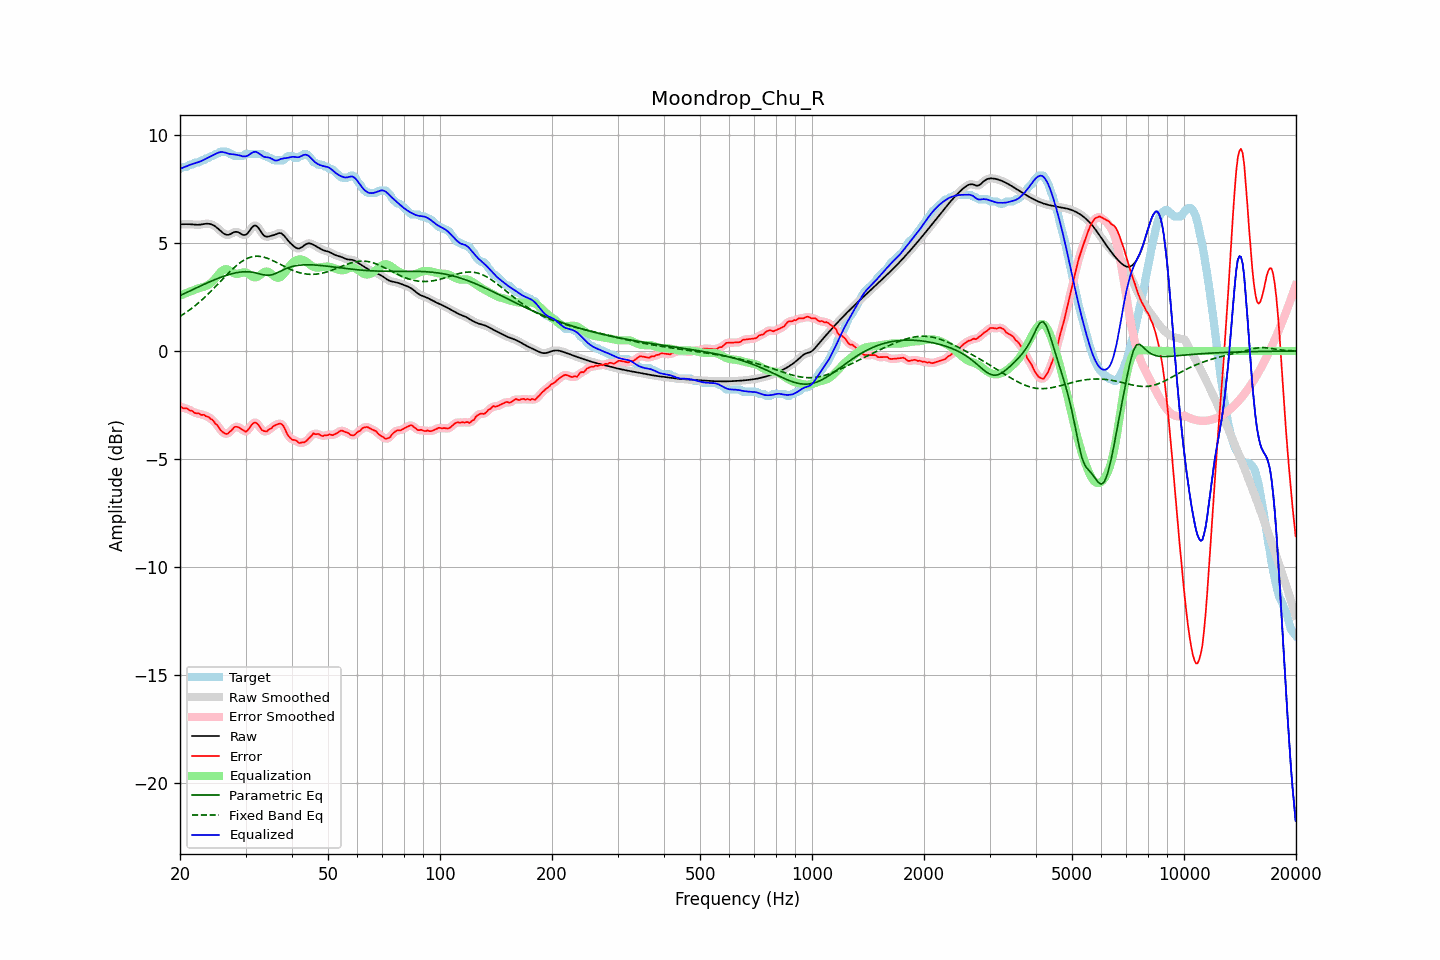

Data behind this chart, as committed beside it:
frequency, raw, error, smoothed, error_smoothed, equalization, parametric_eq, fixed_band_eq, equalized_raw, equalized_smoothed, target
20.00, 5.86, -2.55, 5.86, -2.57, 2.56, 2.56, 1.60, 8.43, 8.42, 8.42
20.20, 5.86, -2.60, 5.86, -2.60, 2.59, 2.60, 1.65, 8.46, 8.46, 8.47
20.40, 5.86, -2.65, 5.87, -2.62, 2.62, 2.63, 1.70, 8.49, 8.49, 8.52
20.61, 5.87, -2.65, 5.87, -2.65, 2.65, 2.67, 1.74, 8.52, 8.52, 8.52
20.81, 5.87, -2.65, 5.87, -2.67, 2.68, 2.70, 1.79, 8.55, 8.55, 8.52
21.02, 5.87, -2.69, 5.87, -2.70, 2.71, 2.74, 1.85, 8.58, 8.58, 8.56
21.23, 5.86, -2.75, 5.86, -2.73, 2.74, 2.77, 1.90, 8.61, 8.61, 8.62
21.44, 5.86, -2.76, 5.86, -2.77, 2.77, 2.81, 1.96, 8.63, 8.63, 8.62
21.66, 5.85, -2.79, 5.85, -2.81, 2.80, 2.84, 2.01, 8.65, 8.65, 8.64
21.87, 5.84, -2.87, 5.84, -2.84, 2.83, 2.88, 2.07, 8.67, 8.68, 8.71
22.09, 5.84, -2.88, 5.84, -2.87, 2.86, 2.91, 2.13, 8.70, 8.70, 8.72
22.31, 5.84, -2.88, 5.84, -2.89, 2.88, 2.95, 2.19, 8.72, 8.72, 8.72
22.54, 5.84, -2.89, 5.84, -2.91, 2.91, 2.98, 2.26, 8.75, 8.75, 8.73
22.76, 5.85, -2.96, 5.85, -2.93, 2.93, 3.02, 2.32, 8.78, 8.78, 8.81
22.99, 5.86, -2.96, 5.86, -2.95, 2.95, 3.05, 2.39, 8.81, 8.81, 8.82
23.22, 5.88, -2.95, 5.88, -2.98, 2.97, 3.09, 2.46, 8.85, 8.85, 8.82
23.45, 5.89, -3.02, 5.89, -2.99, 3.00, 3.12, 2.53, 8.89, 8.89, 8.90
23.69, 5.89, -3.03, 5.89, -3.03, 3.04, 3.15, 2.60, 8.92, 8.92, 8.92
23.92, 5.88, -3.06, 5.88, -3.08, 3.08, 3.19, 2.67, 8.96, 8.96, 8.95
24.16, 5.87, -3.14, 5.87, -3.12, 3.13, 3.22, 2.74, 9.00, 9.00, 9.01
24.40, 5.84, -3.18, 5.84, -3.19, 3.20, 3.25, 2.82, 9.04, 9.04, 9.02
24.65, 5.81, -3.25, 5.81, -3.26, 3.27, 3.28, 2.89, 9.08, 9.08, 9.06
24.89, 5.76, -3.36, 5.76, -3.33, 3.36, 3.31, 2.97, 9.11, 9.11, 9.12
25.14, 5.70, -3.42, 5.70, -3.43, 3.45, 3.34, 3.05, 9.15, 9.15, 9.12
25.39, 5.64, -3.51, 5.64, -3.53, 3.54, 3.37, 3.13, 9.18, 9.18, 9.15
25.65, 5.57, -3.65, 5.57, -3.62, 3.63, 3.40, 3.20, 9.20, 9.20, 9.22
25.91, 5.51, -3.71, 5.50, -3.71, 3.70, 3.43, 3.28, 9.21, 9.20, 9.22
26.16, 5.44, -3.78, 5.44, -3.78, 3.75, 3.45, 3.36, 9.20, 9.20, 9.22
26.43, 5.40, -3.82, 5.40, -3.82, 3.78, 3.48, 3.44, 9.18, 9.18, 9.22
26.69, 5.38, -3.84, 5.37, -3.83, 3.78, 3.50, 3.52, 9.16, 9.16, 9.22
26.96, 5.37, -3.81, 5.37, -3.80, 3.76, 3.53, 3.59, 9.13, 9.13, 9.18
27.23, 5.39, -3.72, 5.40, -3.75, 3.72, 3.55, 3.67, 9.11, 9.12, 9.12
27.50, 5.44, -3.68, 5.43, -3.66, 3.67, 3.57, 3.74, 9.11, 9.10, 9.12
27.77, 5.47, -3.59, 5.47, -3.59, 3.62, 3.59, 3.81, 9.10, 9.10, 9.06
28.05, 5.51, -3.51, 5.50, -3.53, 3.58, 3.61, 3.88, 9.09, 9.09, 9.02
28.33, 5.51, -3.51, 5.51, -3.50, 3.56, 3.62, 3.94, 9.08, 9.08, 9.02
28.62, 5.50, -3.52, 5.50, -3.52, 3.57, 3.63, 4.01, 9.07, 9.06, 9.02
28.90, 5.46, -3.56, 5.46, -3.55, 3.58, 3.65, 4.06, 9.05, 9.04, 9.02
29.19, 5.42, -3.60, 5.42, -3.60, 3.61, 3.66, 4.12, 9.03, 9.03, 9.02
29.48, 5.37, -3.65, 5.38, -3.66, 3.63, 3.66, 4.17, 9.00, 9.01, 9.02
29.78, 5.37, -3.70, 5.36, -3.70, 3.64, 3.67, 4.21, 9.01, 9.00, 9.06
30.08, 5.38, -3.74, 5.39, -3.71, 3.63, 3.67, 4.25, 9.01, 9.01, 9.12
30.38, 5.44, -3.68, 5.45, -3.67, 3.59, 3.67, 4.29, 9.03, 9.04, 9.12
30.68, 5.54, -3.58, 5.54, -3.59, 3.54, 3.66, 4.32, 9.08, 9.08, 9.12
30.99, 5.64, -3.47, 5.64, -3.48, 3.49, 3.66, 4.34, 9.13, 9.13, 9.12
31.30, 5.74, -3.38, 5.74, -3.38, 3.44, 3.64, 4.36, 9.18, 9.18, 9.12
31.61, 5.80, -3.32, 5.79, -3.33, 3.41, 3.63, 4.37, 9.21, 9.20, 9.12
31.93, 5.81, -3.31, 5.80, -3.32, 3.41, 3.62, 4.38, 9.22, 9.21, 9.12
32.24, 5.76, -3.36, 5.76, -3.36, 3.43, 3.60, 4.38, 9.19, 9.19, 9.12
32.57, 5.68, -3.44, 5.67, -3.45, 3.47, 3.58, 4.38, 9.15, 9.14, 9.12
32.89, 5.56, -3.56, 5.56, -3.55, 3.53, 3.56, 4.37, 9.09, 9.09, 9.12
33.22, 5.45, -3.66, 5.45, -3.64, 3.59, 3.54, 4.36, 9.04, 9.04, 9.11
33.55, 5.35, -3.69, 5.36, -3.70, 3.64, 3.52, 4.34, 8.99, 9.00, 9.05
33.89, 5.30, -3.71, 5.31, -3.72, 3.67, 3.51, 4.32, 8.97, 8.98, 9.02
34.23, 5.29, -3.72, 5.29, -3.70, 3.68, 3.50, 4.30, 8.96, 8.96, 9.01
34.57, 5.29, -3.65, 5.29, -3.67, 3.66, 3.50, 4.27, 8.95, 8.95, 8.94
34.92, 5.31, -3.60, 5.31, -3.61, 3.62, 3.51, 4.24, 8.93, 8.93, 8.92
35.27, 5.33, -3.57, 5.33, -3.55, 3.56, 3.53, 4.21, 8.89, 8.89, 8.91
35.62, 5.35, -3.48, 5.35, -3.50, 3.50, 3.54, 4.17, 8.85, 8.85, 8.83
35.97, 5.38, -3.44, 5.38, -3.45, 3.44, 3.57, 4.13, 8.82, 8.82, 8.82
... 635 more rows
